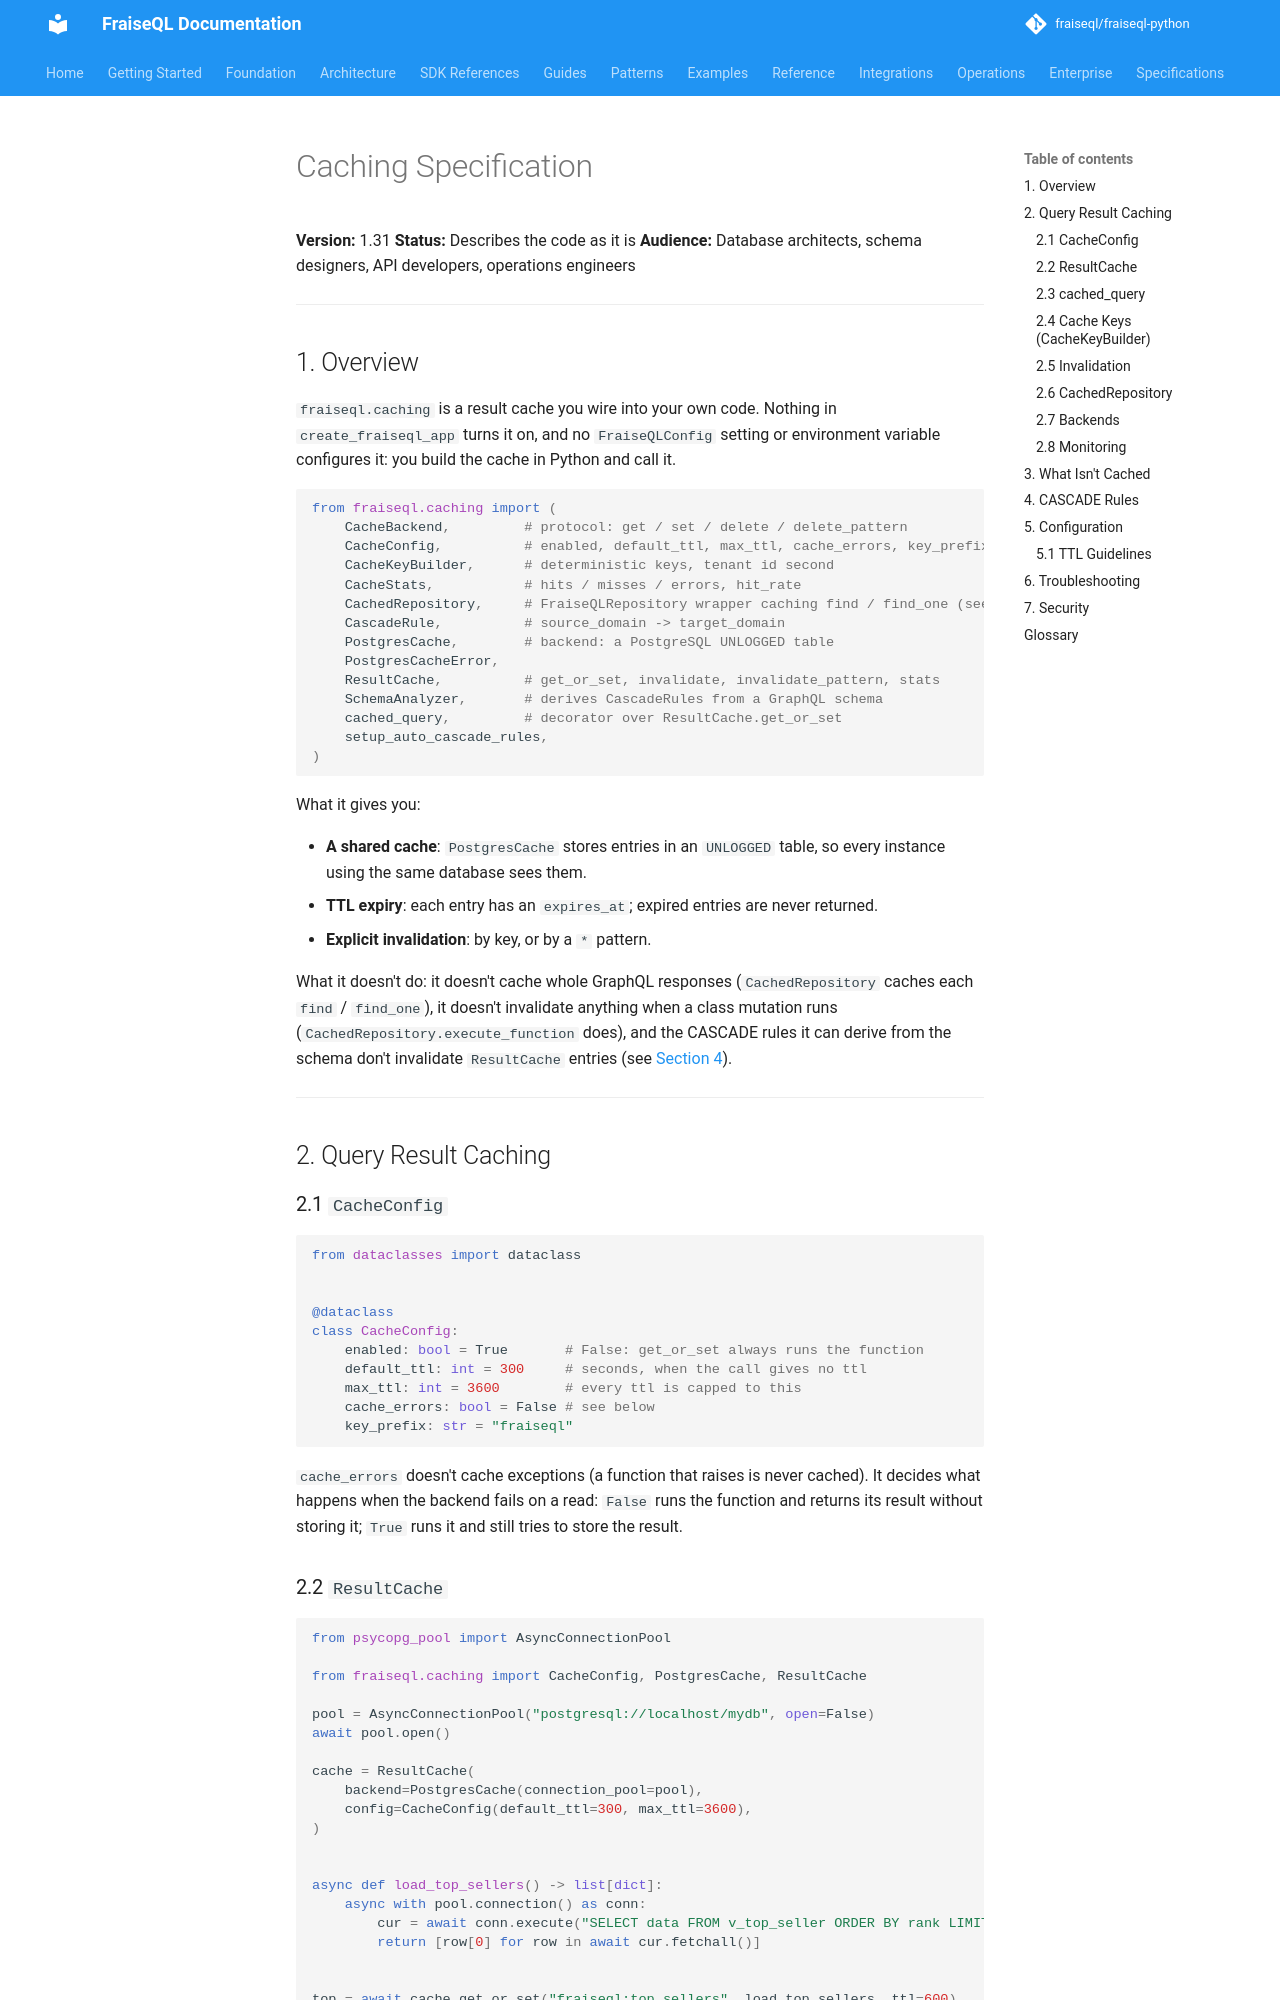

repository: fraiseql/fraiseql-python · page: specs/caching/index.html · generator: mkdocs

---

title: Caching Specification
description: What fraiseql.caching provides - a PostgreSQL-backed result cache with TTL expiry and pattern invalidation - and what it doesn't.
keywords: ["format", "compliance", "protocol", "specification", "standard"]
tags: ["documentation", "reference"]
---

# Caching Specification

**Version:** 1.31
**Status:** Describes the code as it is
**Audience:** Database architects, schema designers, API developers, operations engineers

---

## 1. Overview

`fraiseql.caching` is a result cache you wire into your own code. Nothing in
`create_fraiseql_app` turns it on, and no `FraiseQLConfig` setting or environment
variable configures it: you build the cache in Python and call it.

```python
from fraiseql.caching import (
    CacheBackend,         # protocol: get / set / delete / delete_pattern
    CacheConfig,          # enabled, default_ttl, max_ttl, cache_errors, key_prefix
    CacheKeyBuilder,      # deterministic keys, tenant id second
    CacheStats,           # hits / misses / errors, hit_rate
    CachedRepository,     # FraiseQLRepository wrapper caching find / find_one (see 2.6)
    CascadeRule,          # source_domain -> target_domain
    PostgresCache,        # backend: a PostgreSQL UNLOGGED table
    PostgresCacheError,
    ResultCache,          # get_or_set, invalidate, invalidate_pattern, stats
    SchemaAnalyzer,       # derives CascadeRules from a GraphQL schema
    cached_query,         # decorator over ResultCache.get_or_set
    setup_auto_cascade_rules,
)
```

What it gives you:

- **A shared cache**: `PostgresCache` stores entries in an `UNLOGGED` table, so every
  instance using the same database sees them.
- **TTL expiry**: each entry has an `expires_at`; expired entries are never returned.
- **Explicit invalidation**: by key, or by a `*` pattern.

What it doesn't do: it doesn't cache whole GraphQL responses (`CachedRepository`
caches each `find` / `find_one`), it doesn't invalidate anything when a class
mutation runs (`CachedRepository.execute_function` does), and the CASCADE rules it can derive from the schema
don't invalidate `ResultCache` entries (see [Section 4](#4-cascade-rules)).

---

## 2. Query Result Caching

### 2.1 `CacheConfig`

```python
from dataclasses import dataclass


@dataclass
class CacheConfig:
    enabled: bool = True       # False: get_or_set always runs the function
    default_ttl: int = 300     # seconds, when the call gives no ttl
    max_ttl: int = 3600        # every ttl is capped to this
    cache_errors: bool = False # see below
    key_prefix: str = "fraiseql"
```

`cache_errors` doesn't cache exceptions (a function that raises is never cached).
It decides what happens when the backend fails on a read: `False` runs the function
and returns its result without storing it; `True` runs it and still tries to store
the result.
